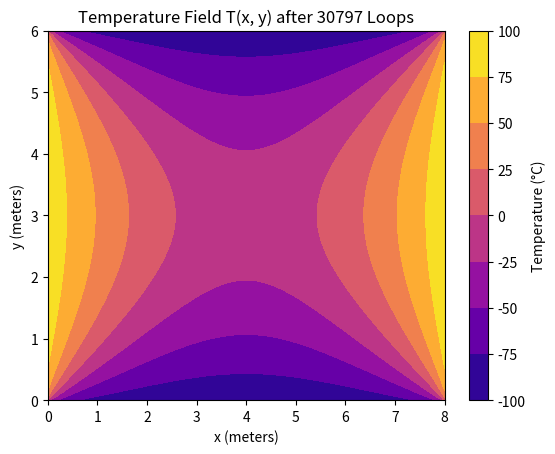
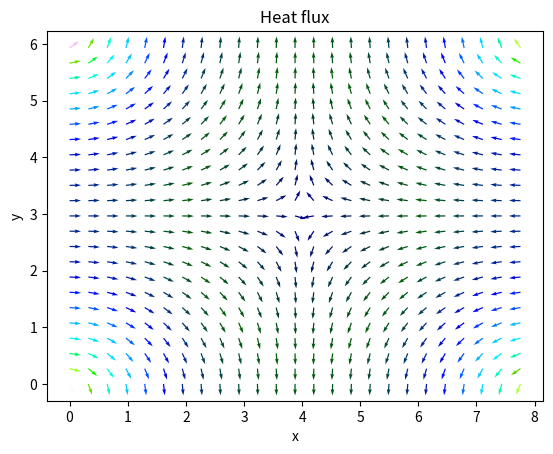
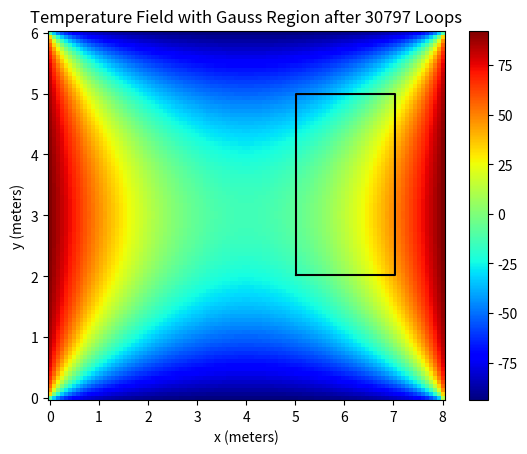

The matplotlib source for these figures, in order:
import numpy as np
from scipy.linalg import norm
from matplotlib import colormaps as cm
from matplotlib import pyplot as plt


#TASK23


# Constants

x0 = 0
xe = 8
Nx = 100  

y0 = 0
ye = 6
Ny = 90

x = np.linspace(x0, xe, Nx)
y = np.linspace(y0, ye, Ny)

X,Y = np.meshgrid(x,y,indexing='ij')

k = 2 # Thermal conductivity
 
dx = x[1] - x[0]  # x step size
dy = y[1] - y[0]  # y step size
lambda1 = 1  # for T1
lambda2 = 1  # for T2

# Coefficients for boundary conditions
A1 = k / lambda1  # coeff for T1
A2 = k / lambda2  # coeff for T2
const1 = 1 / (1 + A1)  
const2 = 1 / (1 + A2)  

#initial temperature
T0 = 0
T = np.ones_like(X)*T0  #Temperature matrix initialized to T0

T1 = 100  # Temperature of opposite faces when heated
T2 = -100  # Temperature of opposite faces when cooled

# Setting boundary conditions
T[:, 0] = T2   #Left boundary
T[:, -1] = T2  #Right boundary
T[0, :] = T1   #Top boundary
T[-1, :] = T1  #Bottom boundary


# temperature at corners - setting to average of neighboring cells
T[0, 0] = (T[0, 1] + T[1, 0]) / 2
T[-1, -1] = (T[-2, -1] + T[-1, -2]) / 2
T[-1, 0] = (T[-2, 0] + T[-1, 1]) / 2
T[0, -1] = (T[0, -2] + T[1, -1]) / 2

# Function to apply boundary conditions
def bc2_low(T):
    T[0, :] = const1 * (T[1, :] * A1 + T1) #top
    T[:, 0] = const2 * (T[:, 1] * A2 + T2) #left
    T[-1, :] = const1 * (T[-2, :] * A1 + T1) #bottom
    T[:, -1] = const2 * (T[:, -2] * A2 + T2) #right


Tc = T.copy()

# Function to perform a simulation step
def step(TT):
    TT[1:-1, 1:-1] = 0.25 * (TT[:-2, 1:-1] + TT[2:, 1:-1] + TT[1:-1, 2:] + TT[1:-1, :-2])


# Variables to control the iteration process
max_increment = []
more = True
success = 1e-9 #max increment between loops
too_many_loops = 1e5 #max number of iterations
count = 0
Tc = T.copy()

# Function to solve for the temperature distribution
def sol(more, count, Tc):
    while more:
        count += 1
        step(T)
        bc2_low(T)
        inc = np.max(np.abs(T - Tc)) # Calculate maximum increment
        max_increment.append(inc)
        Tc = T.copy()
        if  inc < success or count >= too_many_loops :
            # print(count)
            more = False
            
        
        
    return max_increment,count

max_increment,loops_performed = sol(more, count, Tc)

sol(more,count,Tc)

# Plotting temperature field 3d

# fig = plt.figure()
# ax = fig.add_subplot(111, projection='3d')
# tytul = "Temperature distribution"
# ax.plot_surface(X, Y, T, cmap='plasma', lw=0.5, edgecolor="k")
# ax.set(xlabel='x', ylabel='y', zlabel='z')
# ax.set_title(tytul)
# plt.show()

# Plotting the 2D temperature field
plt.figure()
plt.contourf(X, Y, T, cmap='plasma')
plt.colorbar(label='Temperature (°C)')
plt.xlabel('x (meters)')
plt.ylabel('y (meters)')
plt.title(f'Temperature Field T(x, y) after {loops_performed} Loops')
plt.show()

# Calculating the heat flux
gx,gy = np.gradient(T,dy,dx)
l = np.sqrt(gx**2+gy**2)
llim = 2
ratio = l/llim
ratio[ratio<1]=1
gxc = gx/ratio
gyc = gy/ratio

ev = 4 # Vector field sparsity factor

# Plotting the heat flux field
fig1 = plt.figure()
ax1 = fig1.add_subplot()
ax1.quiver(X[::ev,::ev],Y[::ev,::ev],-gxc[::ev,::ev],-gyc[::ev,::ev], l[::ev,::ev], cmap='gist_ncar', units='dots')
ax1.set_title("Heat flux")
ax1.set(xlabel='x', ylabel='y')


plt.show()

#Performing the Gauss test

# Function to translate coordinates to grid indices
def translate_coordinates(x, y):
    i, j = round(x/dx), round(y/dy)
    return i, j

# Specifying the region for Gauss' theorem application
xg0 = 5
xge = 7
yg0 = 2
yge = 5

ig0, jg0 = translate_coordinates(xg0, yg0)
ige, jge = translate_coordinates(xge, yge)

# Creating the boundary coordinates of the region
xr = np.array([x[ig0], x[ig0], x[ige], x[ige], x[ig0]])
yr = np.array([y[jg0], y[jge], y[jge], y[jg0], y[jg0]])


# Calculating the flux through the boundaries of the region
botr = gy[ig0:ige + 1, jg0] * dx
botr[0] /= 2
botr[-1] /= 2
bot = np.sum(botr)

topr = gy[ig0:ige+1, jge]*dx
topr[0] /=2
topr[-1] /=2
top = np.sum(topr)

leftr = gx[ig0, jg0:jge+1]*dy
leftr[0] /=2
leftr[-1] /=2
left = np.sum(leftr)

rightr = gx[ige, jg0:jge+1]*dy
rightr[0] /=2
rightr[-1] /=2
right = np.sum(rightr)

total_flux = left - right + bot - top

print("total flux: ",total_flux)

# Plotting the temperature field and the region of interest
fig2 = plt.figure()
ax2 = fig2.add_subplot()
pcm = ax2.pcolormesh(X,Y,T,cmap='jet')
fig2.colorbar(pcm)
ax2.plot(xr,yr,'-k')
ax2.set_title(f'Temperature Field with Gauss Region after {loops_performed} Loops')
ax2.set_xlabel('x (meters)')
ax2.set_ylabel('y (meters)')

plt.show()


# DISCUSSION OF CORRECTNESS 
# For above situation the output value:2.7318626223404863e-06 represents 
# the total flux calculated using Gauss' theorem over the specified region. 
# This flux value being close to zero indicates that the numerical solution 
# for the heat equation has achieved a state where the net heat flux 
# into the region equals the net heat flux out of the region. 
# This is consistent with the steady-state solution of the heat equation, 
# where the temperature distribution no longer changes over time.
